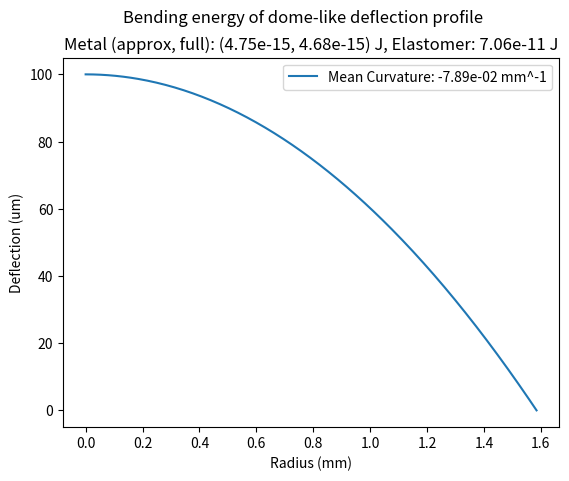

This chart was generated by the following Python code:
# Re-run code after environment reset

import numpy as np
from scipy.integrate import simpson as simps

def compute_bending_energy_small_angle_approximation(r, z, E, nu, t):
    """
    Computes the bending energy of an axisymmetric bilayer profile.
    Small angle approximation: valid for slope angles less than 6-10 degrees.
        principal curvatures are approximated as small-slope lines.

    Parameters:
    - r: 1D numpy array of radial positions (meters)
    - z: 1D numpy array of z-displacement (meters), same length as r
    - E: Young's modulus of the bending layer (Pa)
    - nu: Poisson's ratio of the bending layer
    - t: thickness of the bending layer (meters)

    Returns:
    - U_bend: Total bending energy (Joules)
    - kappa_r: radial curvature array
    - kappa_theta: azimuthal curvature array
    """

    # Bending stiffness
    D = E * t**3 / (12 * (1 - nu**2))

    # First and second derivatives of z with respect to r
    dz_dr = np.gradient(z, r)
    d2z_dr2 = np.gradient(dz_dr, r)

    # Principal curvatures (small-slope approximation)
    kappa_r = d2z_dr2
    kappa_theta = dz_dr / r

    # Handle r=0 singularity (force symmetry: slope = 0 at center)
    kappa_theta[0] = kappa_theta[1]

    # Bending energy density per unit area
    w_bend = 0.5 * D * (kappa_r**2 + 2 * nu * kappa_r * kappa_theta + kappa_theta**2)

    # Total bending energy: integrate 2π * w_bend * r dr
    integrand = 2 * np.pi * w_bend * r
    U_bend = simps(integrand, r)

    return U_bend, kappa_r, kappa_theta


def compute_bending_energy_full_curvature(r, z, E, nu, t):
    """
    Computes the bending energy of an axisymmetric bilayer profile using full curvature expressions.

    Parameters:
    - r: 1D numpy array of radial positions (meters)
    - z: 1D numpy array of z-displacement (meters), same length as r
    - E: Young's modulus of the bending layer (Pa)
    - nu: Poisson's ratio of the bending layer
    - t: thickness of the bending layer (meters)

    Returns:
    - U_bend: Total bending energy (Joules)
    - kappa_r: radial curvature array
    - kappa_theta: azimuthal curvature array
    """

    # Bending stiffness
    D = E * t**3 / (12 * (1 - nu**2))

    # First and second derivatives of z with respect to r
    dz_dr = np.gradient(z, r)
    d2z_dr2 = np.gradient(dz_dr, r)

    # Full (nonlinear) expressions for principal curvatures
    denom = (1 + dz_dr**2)
    kappa_r = d2z_dr2 / (denom**(3/2))
    kappa_theta = (dz_dr / r) / (denom**0.5)

    # Handle r=0 singularity by symmetry assumption
    kappa_theta[0] = kappa_theta[1]

    # Bending energy density per unit area
    w_bend = 0.5 * D * (kappa_r**2 + 2 * nu * kappa_r * kappa_theta + kappa_theta**2)

    # Total bending energy: integrate 2π * w_bend * r dr
    integrand = 2 * np.pi * w_bend * r
    U_bend = simps(integrand, r)

    return U_bend, kappa_r, kappa_theta


if __name__ == '__main__':
    # Example usage with synthetic dome profile
    R = 1.585e-3  # radius in meters
    DZ = 100e-6  # Peak deflection of synthetic dome profile

    # ---

    # Material properties
    # Metal
    E_gold = 80e9       # Pa
    nu_gold = 0.44
    t_gold = 20e-9      # meters
    # Elastomer
    E_elastomer = 1.1e6  # 1 MPa
    nu_elastomer = 0.49
    t_elastomer = 20e-6  # 20 microns

    # ---

    # make r, z values for dome profile
    r_vals = np.linspace(0, R, 300)
    z_vals = DZ * (1 - (r_vals / R)**2)  # simple paraboloid: z = h (1 - (r/R)^2)

    # return total bending energy in Joules
    # using small-angle approximation
    U_bend, kappa_r, kappa_theta = compute_bending_energy_small_angle_approximation(r_vals, z_vals, E_gold, nu_gold, t_gold)

    # return total bending energy in Joules using full curvature expressions
    U_bend_full, kappa_r_full, kappa_theta_full = compute_bending_energy_full_curvature(
        r_vals, z_vals, E_gold, nu_gold, t_gold
    )
    # mean curvature from radially-dependent curvature
    H_m = 0.5 * (kappa_r_full + kappa_theta_full)  # mean curvature in m⁻¹ as a function of radial position
    H_mm = H_m * 1e-3  # mean curvature in mm⁻¹ as a function of radial position
    # Convert r to mm if needed
    r_mm = r_vals * 1e3  # if r is in meters
    numerator = np.trapezoid(H_mm * r_mm, r_mm)
    denominator = np.trapezoid(r_mm, r_mm)
    H_avg_mm = numerator / denominator

    # Compute bending energy for the elastomer using the same curvature profile
    U_bend_elastomer, _, _ = compute_bending_energy_full_curvature(
        r_vals, z_vals, E_elastomer, nu_elastomer, t_elastomer
    )

    import matplotlib.pyplot as plt
    fig, ax = plt.subplots()
    ax.plot(r_vals * 1e3, z_vals * 1e6, label='Mean Curvature: {:.2e} mm^-1'.format(H_avg_mm))
    ax.set_xlabel('Radius (mm)')
    ax.set_ylabel('Deflection (um)')
    ax.legend()
    ax.set_title('Metal (approx, full): ({:.2e}, {:.2e}) J, Elastomer: {:.2e} J'.format(
        U_bend, U_bend_full, U_bend_elastomer))
    plt.suptitle('Bending energy of dome-like deflection profile')
    plt.show()

    # bending stiffness of a circular plate
    t_elastomer = 50e-6
    D = E_elastomer * t_elastomer**3 / (12 * (1 - nu_elastomer**2))
    U = 0.5 * D * (kappa_r**2 + 2 * nu_elastomer * kappa_r * kappa_theta + kappa_theta**2)
    angular_deflection_degrees = 10
    angular_deflection_radians = np.deg2rad(angular_deflection_degrees)
    U2 = 0.5 * D * angular_deflection_radians**2
    U3 = 0.5 * D * 10**2

    """ NOTE: the below expression is correct for membrane theory """
    # bending stiffness of a circular membrane, assuming constant curvature
    U4 = 0.5 * np.pi * D * (1 + nu_elastomer)**2 * angular_deflection_radians**2
    a = 1